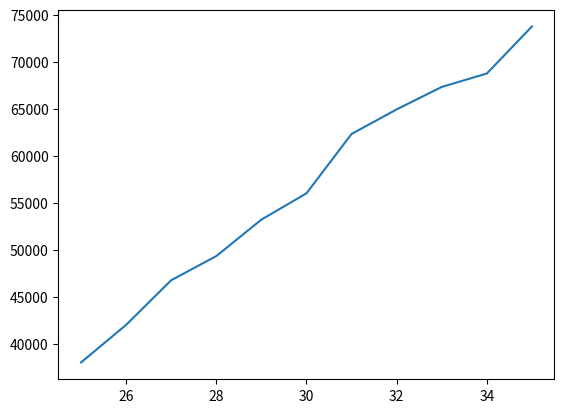

Python code for this plot:
from matplotlib import pyplot as plt

dev_x = [25, 26, 27, 28, 29, 30, 31, 32, 33, 34, 35]
dev_y = [38000, 42000, 46752, 49320, 53200, 56000, 62316, 64928, 67317, 68748, 73752]


plt.plot(dev_x, dev_y)

plt.show()